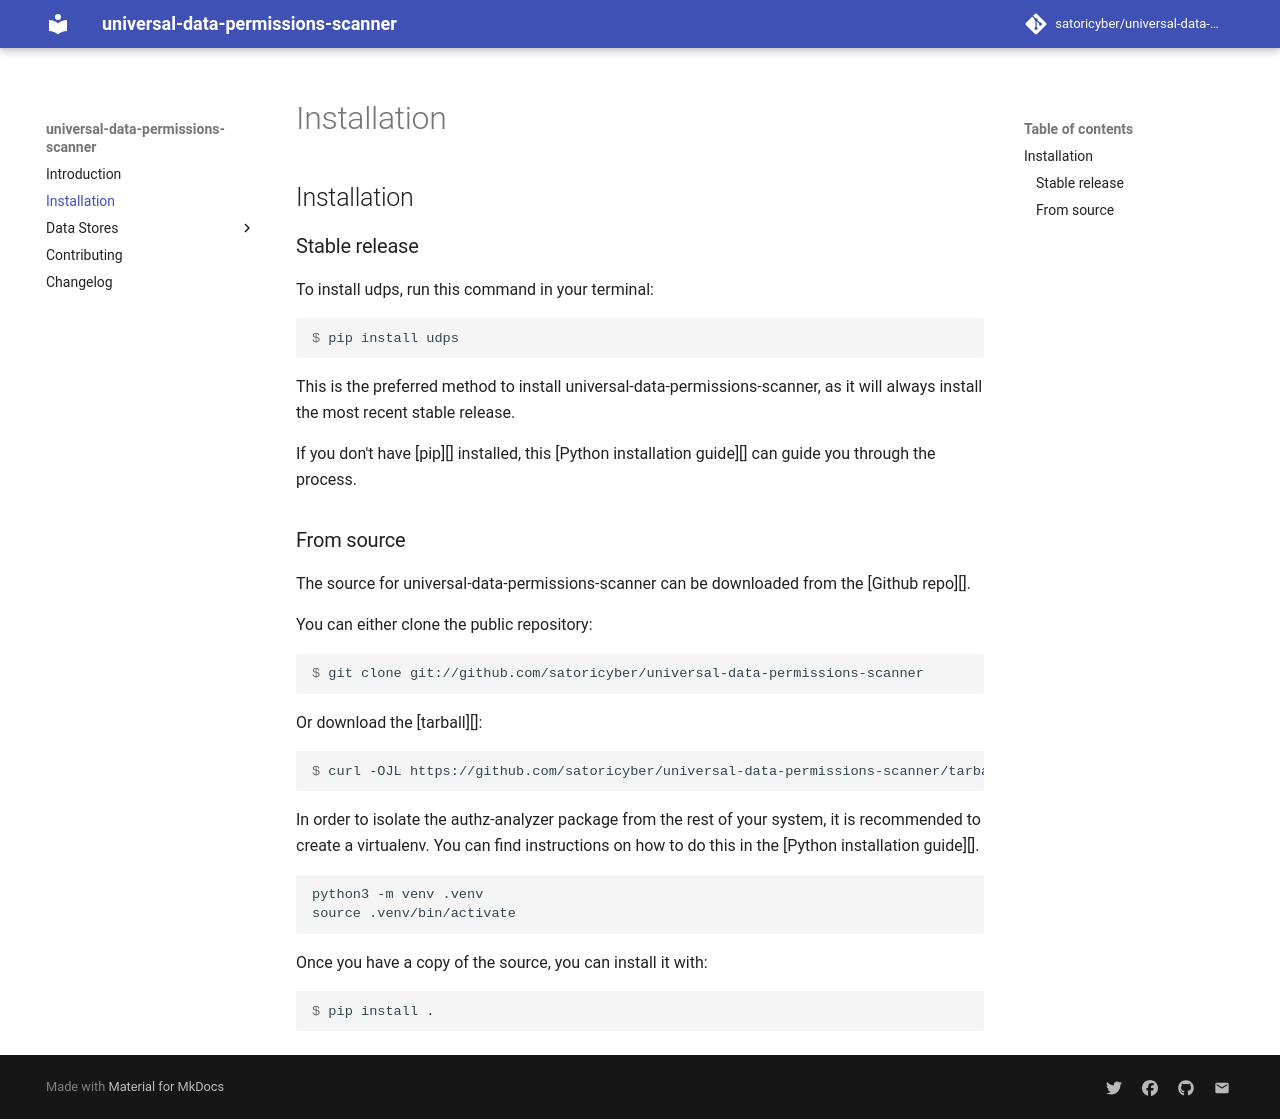

repository: SatoriCyber/universal-data-permissions-scanner · page: installation/index.html · generator: mkdocs

# Installation

## Stable release

To install udps, run this command in your
terminal:

``` console
$ pip install udps
```

This is the preferred method to install universal-data-permissions-scanner, as it will always install the most recent stable release.

If you don't have [pip][] installed, this [Python installation guide][]
can guide you through the process.

## From source

The source for universal-data-permissions-scanner can be downloaded from
the [Github repo][].

You can either clone the public repository:

``` console
$ git clone git://github.com/satoricyber/universal-data-permissions-scanner
```

Or download the [tarball][]:

``` console
$ curl -OJL https://github.com/satoricyber/universal-data-permissions-scanner/tarball/master
```

In order to isolate the authz-analyzer package from the rest of your system, it is recommended to create a virtualenv. You can find instructions on how to do this in the [Python installation guide][].

```
python3 -m venv .venv
source .venv/bin/activate
```

Once you have a copy of the source, you can install it with:

``` console
$ pip install .
```
